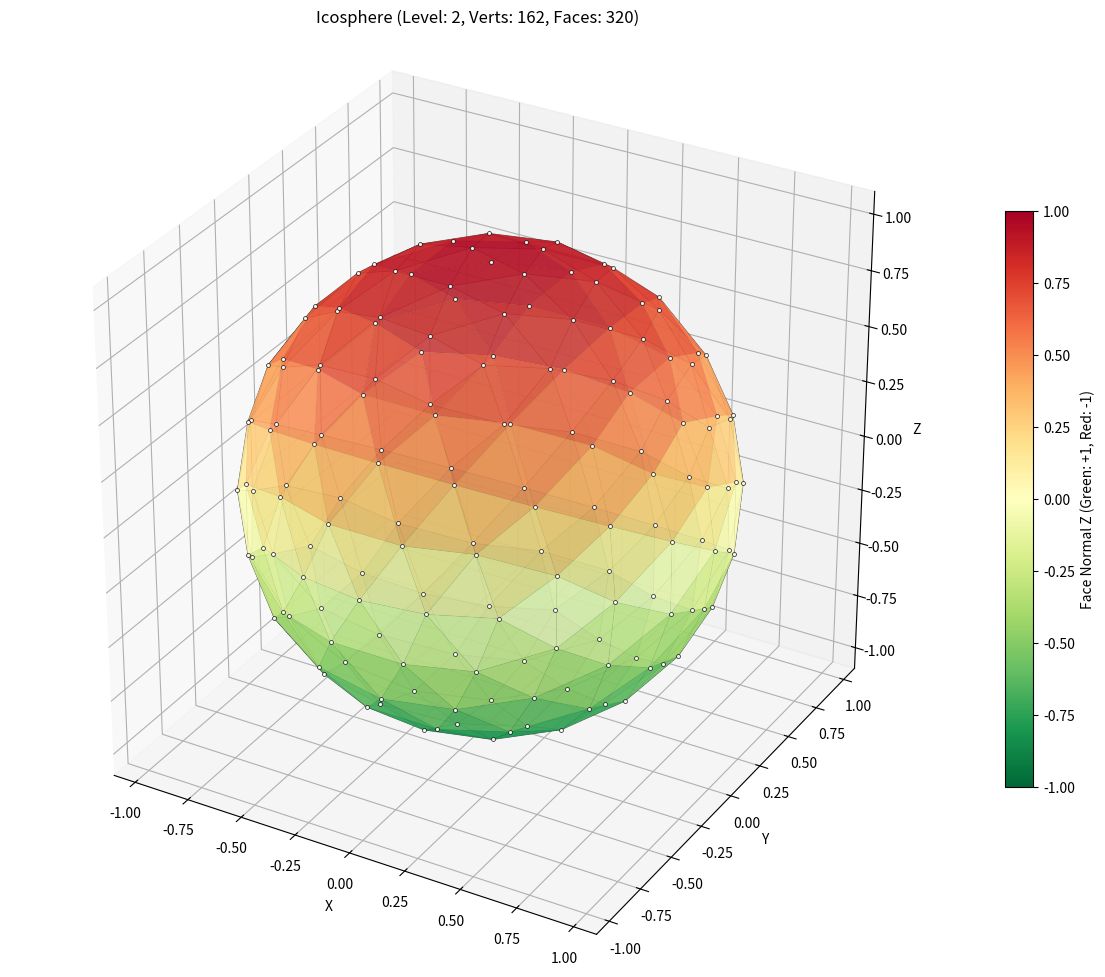

Write Python code to recreate this figure.
import struct
from typing import Dict, List, Tuple
from matplotlib import pyplot as plt
from mpl_toolkits.mplot3d.art3d import Poly3DCollection
from matplotlib.widgets import RadioButtons, Slider
import numpy as np
from collections import defaultdict
import matplotlib.cm as cm 
import matplotlib.colors as colors

PHI = (1.0 + np.sqrt(5.0)) / 2.0
cmap = cm.get_cmap('RdYlGn_r')
norm = colors.Normalize(vmin=-1.0, vmax=1.0)

class Vertex:
	def __init__(self, x, y, z):
		self.pos = np.array([float(x), float(y), float(z)], dtype=np.float64)
		self.x = float(x)
		self.y = float(y)
		self.z = float(z)

	def normalize(self):
		norm = np.linalg.norm(self.pos)
		if abs(norm) > 1e-10:
			self.pos /= norm
			self.x, self.y, self.z = self.pos
		return self

	def dotProd(self, other):
		return np.dot(self.pos, other.pos)

	def crossProduct(self, other):
		cross_pos = np.cross(self.pos, other.pos)
		return Vertex(cross_pos[0], cross_pos[1], cross_pos[2])

	def __hash__(self):
		rounded_pos = tuple(np.round(self.pos, 8))
		return hash(rounded_pos)

	def __eq__(self, other):
		if not isinstance(other, Vertex):
			return False
		return np.allclose(self.pos, other.pos, atol=1e-10)

	def __repr__(self):
		return f"Vertex({self.x:.4f}, {self.y:.4f}, {self.z:.4f})"

class Face:
	def __init__(self, *vertices: int):
		if len(vertices) < 3:
			raise ValueError("Face must have at least 3 vertices")
		self.vertices = tuple(vertices)

	def get_vertices(self, world: 'worldState') -> List[Vertex]:
		"""Helper to get the actual Vertex objects for this face."""
		try:
			return [world.vertices[i] for i in self.vertices]
		except IndexError as e:
			max_idx = max(self.vertices) if self.vertices else -1
			print(f"Error: Vertex index out of bounds in face {self.vertices}. Max index: {max_idx}, Num vertices: {len(world.vertices)}. Error: {e}")
			raise

	def normal(self, world: 'worldState') -> np.ndarray:
		"""Calculates the approximate normal vector of the face (pointing outwards)."""
		verts = self.get_vertices(world)
		if len(verts) < 3:
			return np.array([0.0, 0.0, 0.0]) 

		
		face_normal = np.zeros(3, dtype=np.float64)
		num_verts = len(verts)
		for i in range(num_verts):
			v_curr = verts[i].pos
			v_next = verts[(i + 1) % num_verts].pos
			face_normal[0] += (v_curr[1] - v_next[1]) * (v_curr[2] + v_next[2])
			face_normal[1] += (v_curr[2] - v_next[2]) * (v_curr[0] + v_next[0])
			face_normal[2] += (v_curr[0] - v_next[0]) * (v_curr[1] + v_next[1])

		norm = np.linalg.norm(face_normal)
		if abs(norm) < 1e-10:
			centroid = self.centroid(world).pos
			norm_c = np.linalg.norm(centroid)
			if norm_c > 1e-9:
				return centroid / norm_c
			else:
				return np.array([0.0, 0.0, 1.0])

		face_normal /= norm
		if np.dot(face_normal, self.centroid(world).pos) < 0:
			face_normal *= -1.0
		return face_normal

	def centroid(self, world: 'worldState') -> Vertex:
		"""Calculates the geometric centroid of the face vertices."""
		verts = self.get_vertices(world)
		if not verts:
			return Vertex(0,0,0)
		center_pos = np.mean([v.pos for v in verts], axis=0)
		return Vertex(*center_pos).normalize()

	def _validate_face(self, world):
		"""Ensure the face is simple (non-intersecting edges)"""
		n = len(self.vertices)
		if n < 3:
			raise ValueError("Face must have at least 3 vertices")
			
		if n > 3:
			points = [world.vertices[i].pos for i in self.vertices]
			
			normal = np.cross(points[1] - points[0], points[2] - points[0])
			norm_val = np.linalg.norm(normal)
			if norm_val < 1e-9:
				if n > 3:
					normal = np.cross(points[2] - points[1], points[3] - points[1])
					norm_val = np.linalg.norm(normal)
			normal /= norm_val

			dominant_axis = np.argmax(np.abs(normal))
			axes = [0, 1, 2]
			axes.remove(dominant_axis)
			
			projected = [(p[axes[0]], p[axes[1]]) for p in points]
			
			for i in range(n):
				for j in range(i + 2, n):
					if (i == 0 and j == n - 1):
						continue
					a1, a2 = projected[i], projected[(i + 1) % n]
					b1, b2 = projected[j], projected[(j + 1) % n]
					if self._segments_intersect(a1, a2, b1, b2):
						raise ValueError(f"Face {self.vertices} has self-intersecting edges between edge {i}-{ (i + 1) % n} and {j}-{(j + 1) % n}")

	def _segments_intersect(self, p1, p2, p3, p4):
		def orientation(p, q, r):
			val = (q[1] - p[1]) * (r[0] - q[0]) - (q[0] - p[0]) * (r[1] - q[1])
			if abs(val) < 1e-7: return 0
			return 1 if val > 0 else 2
		def on_segment(p, q, r):
			return (q[0] <= max(p[0], r[0]) and q[0] >= min(p[0], r[0]) and
					q[1] <= max(p[1], r[1]) and q[1] >= min(p[1], r[1]))

		o1 = orientation(p1, p2, p3)
		o2 = orientation(p1, p2, p4)
		o3 = orientation(p3, p4, p1)
		o4 = orientation(p3, p4, p2)

		if o1 != o2 and o3 != o4:
			eps = 1e-9
			if np.linalg.norm(np.array(p1)-np.array(p3)) < eps or \
			   np.linalg.norm(np.array(p1)-np.array(p4)) < eps or \
			   np.linalg.norm(np.array(p2)-np.array(p3)) < eps or \
			   np.linalg.norm(np.array(p2)-np.array(p4)) < eps:
				return False
			return True
		if o1 == 0 and on_segment(p1, p3, p2): return True
		if o2 == 0 and on_segment(p1, p4, p2): return True
		if o3 == 0 and on_segment(p3, p1, p4): return True
		if o4 == 0 and on_segment(p3, p2, p4): return True
		return False

	def area(self, world):
		n = len(self.vertices)
		if n < 3:
			raise ValueError(f"Cannot calculate area for face with {n} vertices: {self.vertices}")

		verts_pos = [world.vertices[idx].pos for idx in self.vertices]

		angle_sum = 0.0
		for i in range(n):
			p0 = verts_pos[(i - 1 + n) % n] 
			p1 = verts_pos[i]
			p2 = verts_pos[(i + 1) % n]

			v1 = p0 - p1
			v2 = p2 - p1

			tangent_v1 = v1 - np.dot(v1, p1) * p1
			tangent_v2 = v2 - np.dot(v2, p1) * p1

			norm_tv1 = np.linalg.norm(tangent_v1)
			norm_tv2 = np.linalg.norm(tangent_v2)

			if norm_tv1 < 1e-10 or norm_tv2 < 1e-10:
				angle = np.pi
			else:
				cos_angle = np.dot(tangent_v1, tangent_v2) / (norm_tv1 * norm_tv2)
				angle = np.arccos(np.clip(cos_angle, -1.0, 1.0))

			angle_sum += angle

		area_unit_sphere = angle_sum - (n - 2) * np.pi
		if area_unit_sphere < 0 and abs(area_unit_sphere) < 1e-7:
				area_unit_sphere = 0.0
		elif area_unit_sphere < 0:
			area_unit_sphere = abs(area_unit_sphere)


		return area_unit_sphere * world.radius**2

	def __repr__(self):
		return f"Face{self.vertices}"

class Plate:
	def __init__(self):
		self.vertices: List[int] = [] 
		pass

	def move(self, oldvert: List[int], newvert: List[int]):
		for v in oldvert:
			self.vertices.remove(v)
		self.vertices.extend(newvert)

class worldState:
	def __init__(self):
		self.vertices: List[Vertex] = []
		self.faces: List[Face] = []
		self.radius: float = 1.0
		self.timestepSeconds: int = 1
		self.gravity: float = 9.81
		self.details: int = 3
		self.elevations: dict[int, float] = {} #assign vertex to float elevation
		#TODO: assign elevations based on plates. mountains and trenches along fault lines

		# Cache for subdivision: key=sorted tuple(v_idx1, v_idx2), value=midpoint_idx
		self._subdivision_cache: Dict[Tuple[int, int], int] = {}
		self._vertex_pos_cache: Dict[Tuple[float, ...], int] = {}

	def timeStepHour(self) -> float: return float(self.timestepSeconds) / 3600.0
	def timeStepDay(self) -> float: return float(self.timestepSeconds) / 86400.0
	def timeStepYear(self) -> float: return float(self.timestepSeconds) / 31556952.0

	def _add_vertex(self, vertex: Vertex) -> int:
		norm_vertex = vertex.normalize()
		key = tuple(np.round(norm_vertex.pos, 8))
		if key in self._vertex_pos_cache:
			return self._vertex_pos_cache[key]
		else:
			idx = len(self.vertices)
			self.vertices.append(norm_vertex)
			self._vertex_pos_cache[key] = idx
			return idx

	def _get_or_create_midpoint(self, v1_idx: int, v2_idx: int) -> int:
		key = tuple(sorted((v1_idx, v2_idx)))
		if key in self._subdivision_cache:
			return self._subdivision_cache[key]
		v1 = self.vertices[v1_idx]
		v2 = self.vertices[v2_idx]
		mid_pos = (v1.pos + v2.pos) / 2.0
		midpoint_vertex = Vertex(mid_pos[0], mid_pos[1], mid_pos[2])
		mid_idx = self._add_vertex(midpoint_vertex)
		self._subdivision_cache[key] = mid_idx
		return mid_idx

	def _normalize_all_vertices(self):
		self._vertex_pos_cache.clear()
		for i, v in enumerate(self.vertices):
			v.normalize()
			key = tuple(np.round(v.pos, 8))
			if key in self._vertex_pos_cache:
				print(f"Warning: Duplicate vertex found after normalization: Index {i} same as {self._vertex_pos_cache[key]}")
			self._vertex_pos_cache[key] = i


	def icosphereBase(self):
		self.vertices = []
		self.faces = []
		self._vertex_pos_cache = {}
		self._subdivision_cache = {}
		
		vertices = [
			Vertex(-1, PHI, 0),
			Vertex(1, PHI, 0),
			Vertex(-1, -PHI, 0),
			Vertex(1, -PHI, 0),
			Vertex(0, -1, PHI),
			Vertex(0, 1, PHI),
			Vertex(0, -1, -PHI),
			Vertex(0, 1, -PHI),
			Vertex(PHI, 0, -1),
			Vertex(PHI, 0, 1),
			Vertex(-PHI, 0, -1),
			Vertex(-PHI, 0, 1)
		]
		
		for v in vertices:
			v.normalize()
		
		faces = [
			Face(0, 11, 5),
			Face(0, 5, 1),
			Face(0, 1, 7),
			Face(0, 7, 10),
			Face(0, 10, 11),
			Face(1, 5, 9),
			Face(5, 11, 4),
			Face(11, 10, 2),
			Face(10, 7, 6),
			Face(7, 1, 8),
			Face(3, 9, 4),
			Face(3, 4, 2),
			Face(3, 2, 6),
			Face(3, 6, 8),
			Face(3, 8, 9),
			Face(4, 9, 5),
			Face(2, 4, 11),
			Face(6, 2, 10),
			Face(8, 6, 7),
			Face(9, 8, 1)
		]
		self.vertices = vertices
		self.faces = faces
		self.subdivide() 
		return self

	def cubeBase(self):
		self.vertices = []
		self.faces = []
		self._vertex_pos_cache = {}
		self._subdivision_cache = {}

		raw_verts = [Vertex(x, y, z) for x in [-1, 1] for y in [-1, 1] for z in [-1, 1]]
		cube_indices = [self._add_vertex(v) for v in raw_verts] 

		self.faces = [
			Face(cube_indices[0], cube_indices[2], cube_indices[6], cube_indices[4]), 
			Face(cube_indices[1], cube_indices[3], cube_indices[7], cube_indices[5]), 
			Face(cube_indices[0], cube_indices[1], cube_indices[5], cube_indices[4]), 
			Face(cube_indices[2], cube_indices[3], cube_indices[7], cube_indices[6]), 
			Face(cube_indices[0], cube_indices[1], cube_indices[3], cube_indices[2]), 
			Face(cube_indices[4], cube_indices[5], cube_indices[7], cube_indices[6])  
		]

		self.subdivide()
		self._normalize_all_vertices()
		return self

	def truncatedIcosahedronBase(self):
		self.vertices = []
		self.faces = []
		self._vertex_pos_cache = {}
		self._subdivision_cache = {}
		icosa_verts_raw = [
			Vertex(-1, PHI, 0), Vertex(1, PHI, 0), Vertex(-1, -PHI, 0), Vertex(1, -PHI, 0),
			Vertex(0, -1, PHI), Vertex(0, 1, PHI), Vertex(0, -1, -PHI), Vertex(0, 1, -PHI),
			Vertex(PHI, 0, -1), Vertex(PHI, 0, 1), Vertex(-PHI, 0, -1), Vertex(-PHI, 0, 1)
		]
		icosa_faces_indices = [
			(0, 11, 5), (0, 5, 1), (0, 1, 7), (0, 7, 10), (0, 10, 11),
			(1, 5, 9), (5, 11, 4), (11, 10, 2), (10, 7, 6), (7, 1, 8),
			(3, 9, 4), (3, 4, 2), (3, 2, 6), (3, 6, 8), (3, 8, 9),
			(4, 9, 5), (2, 4, 11), (6, 2, 10), (8, 6, 7), (9, 8, 1)
		]
		icosa_vertex_map = {i: self._add_vertex(v) for i, v in enumerate(icosa_verts_raw)}
		# Check if map is identity 0->0, 1->1 etc.
		if any(k != v for k, v in icosa_vertex_map.items()):
			print("Warning: Icosahedron vertex mapping is not identity. Indices might be shifted.")

		# Use the indices FROM the map when accessing vertices
		icosa_verts = [self.vertices[icosa_vertex_map[i]] for i in range(len(icosa_verts_raw))]

		# Cache for the new vertices created by trisection
		# Key: tuple(sorted(original_v_idx1, original_v_idx2)), Value: (new_v_idx_near_v1, new_v_idx_near_v2)
		edge_vertex_map: Dict[Tuple[int, int], Tuple[int, int]] = {}
		processed_edges = set()
		for face_indices in icosa_faces_indices:
			for i in range(3):
				orig_idx1 = face_indices[i]
				orig_idx2 = face_indices[(i + 1) % 3]
				edge_key = tuple(sorted((orig_idx1, orig_idx2)))
				if edge_key not in processed_edges:
					processed_edges.add(edge_key)
					# Get the actual Vertex objects using mapped indices
					v1 = self.vertices[icosa_vertex_map[orig_idx1]]
					v2 = self.vertices[icosa_vertex_map[orig_idx2]]

					# Linear interpolation in 3D space
					p13 = v1.pos + (v2.pos - v1.pos) / 3.0
					p23 = v1.pos + 2.0 * (v2.pos - v1.pos) / 3.0 # Corrected: 2/3 way from v1 to v2

					# Create Vertex objects (normalization happens in _add_vertex)
					v13 = Vertex(*p13) # Closer to v1
					v23 = Vertex(*p23) # Closer to v2

					# Add new vertices using _add_vertex and get their final indices
					idx13 = self._add_vertex(v13) # Index of vertex closer to v1 on sphere
					idx23 = self._add_vertex(v23) # Index of vertex closer to v2 on sphere

					# Store map: key uses ORIGINAL icosahedron indices
					# Value uses NEW world indices
					# Ensure order: value[0] is near edge_key[0], value[1] is near edge_key[1]
					if orig_idx1 == edge_key[0]: # v1 corresponds to the smaller original index
						edge_vertex_map[edge_key] = (idx13, idx23)
					else: # v2 corresponds to the smaller original index
						edge_vertex_map[edge_key] = (idx23, idx13)

		def get_vertex_third(v_start_orig_idx, v_end_orig_idx):
			edge_key = tuple(sorted((v_start_orig_idx, v_end_orig_idx)))
			idx_near_low, idx_near_high = edge_vertex_map[edge_key]

			# We want the new vertex NEAR v_start_orig_idx
			if v_start_orig_idx == edge_key[0]: # v_start is the lower original index
				return idx_near_low # Return the first index in the map value
			else: # v_start is the higher original index
				return idx_near_high # Return the second index in the map value


		# 2. Generate faces (Pentagons and Hexagons) using NEW world indices

		# Build ordered neighbor list for original icosahedron vertices
		icosa_vertex_ordered_neighbors = defaultdict(list)
		for orig_v_idx in range(len(icosa_verts_raw)):
			neighbors_unordered = []
			for face_indices in icosa_faces_indices:
				if orig_v_idx in face_indices:
					idx_in_face = face_indices.index(orig_v_idx)
					neighbors_unordered.append(face_indices[(idx_in_face - 1 + 3) % 3])
					neighbors_unordered.append(face_indices[(idx_in_face + 1) % 3])
			# Remove duplicates
			unique_neighbors = list(dict.fromkeys(neighbors_unordered)) # Preserves order roughly
			if len(unique_neighbors) != 5:
				print(f"Warning: Icosahedron vertex {orig_v_idx} has {len(unique_neighbors)} unique neighbors, expected 5.")
				continue

			# Order neighbors correctly around the central vertex
			center_v_world_idx = icosa_vertex_map[orig_v_idx]
			center_pos = self.vertices[center_v_world_idx].pos

			neighbor_world_indices = [icosa_vertex_map[n_idx] for n_idx in unique_neighbors]
			neighbor_positions = [self.vertices[nw_idx].pos for nw_idx in neighbor_world_indices]

			# Project onto tangent plane (normal = center_pos for sphere)
			tangent_vectors = [(n_pos - center_pos) - np.dot(n_pos - center_pos, center_pos) * center_pos
							   for n_pos in neighbor_positions]

			# Choose a reference vector (e.g., the first one) & create orthonormal basis on tangent plane
			ref_vec = tangent_vectors[0]
			norm_ref = np.linalg.norm(ref_vec)
			if norm_ref < 1e-9: print(f"Warning: Near-zero tangent vector for ordering neighbors of {orig_v_idx}"); continue
			ref_vec /= norm_ref

			ref_perp = np.cross(center_pos, ref_vec) # Perpendicular to normal and ref_vec

			# Calculate angles relative to the reference vector
			angles = []
			for i, t_vec in enumerate(tangent_vectors):
				norm_t = np.linalg.norm(t_vec)
				if norm_t < 1e-9: angle = 0.0
				else:
					t_vec /= norm_t
					cos_theta = np.clip(np.dot(ref_vec, t_vec), -1.0, 1.0)
					angle = np.arccos(cos_theta)
					# Determine sign using the perpendicular vector
					if np.dot(t_vec, ref_perp) < 0:
						angle = 2 * np.pi - angle
				# Store angle and the ORIGINAL neighbor index
				angles.append((angle, unique_neighbors[i]))
			angles.sort()
			ordered_neighbors_orig_indices = [neighbor_orig_idx for angle, neighbor_orig_idx in angles]
			icosa_vertex_ordered_neighbors[orig_v_idx] = ordered_neighbors_orig_indices


		added_pentagons_centers = set()
		for orig_v_idx in range(len(icosa_verts_raw)):
			if orig_v_idx in added_pentagons_centers: continue
			ordered_neighbors = icosa_vertex_ordered_neighbors.get(orig_v_idx)
			if not ordered_neighbors or len(ordered_neighbors) != 5:
				print(f"Error: Could not get 5 ordered neighbors for original vertex {orig_v_idx}")
				continue

			# Get the NEW world vertex index 1/3rd of the way from center towards neighbor
			pentagon_vertex_indices = [get_vertex_third(orig_v_idx, neighbor_orig_idx)
									   for neighbor_orig_idx in ordered_neighbors]

			if len(pentagon_vertex_indices) == 5:
				# Ensure indices are unique before adding face
				if len(set(pentagon_vertex_indices)) == 5:
					self.faces.append(Face(*pentagon_vertex_indices))
					added_pentagons_centers.add(orig_v_idx)
				else:
					print(f"Error: Duplicate vertex indices generated for pentagon around {orig_v_idx}: {pentagon_vertex_indices}")
			else:
				print(f"Failed to form pentagon around {orig_v_idx}, got {len(pentagon_vertex_indices)} vertices.")


		# Create Hexagons (one for each original icosahedron face)
		for face_indices in icosa_faces_indices:
			f0, f1, f2 = face_indices # Original indices

			# Get the NEW world vertex indices 1/3rd along edges, moving around the face
			# Use get_vertex_third(start_orig_idx, end_orig_idx) -> returns new world index near start
			v_near_f0_on_f0f1 = get_vertex_third(f0, f1)
			v_near_f1_on_f0f1 = get_vertex_third(f1, f0)
			v_near_f1_on_f1f2 = get_vertex_third(f1, f2)
			v_near_f2_on_f1f2 = get_vertex_third(f2, f1)
			v_near_f2_on_f2f0 = get_vertex_third(f2, f0)
			v_near_f0_on_f2f0 = get_vertex_third(f0, f2)

			# Assemble hexagon face using these NEW world indices in order
			hexagon_verts = (
				v_near_f0_on_f0f1, v_near_f1_on_f0f1, v_near_f1_on_f1f2,
				v_near_f2_on_f1f2, v_near_f2_on_f2f0, v_near_f0_on_f2f0
			)

			# Ensure indices are unique before adding face
			if len(set(hexagon_verts)) == 6:
				self.faces.append(Face(*hexagon_verts))
			else:
				print(f"Error: Duplicate vertex indices generated for hexagon from face {face_indices}: {hexagon_verts}")


		# Subdivide the resulting pentagons and hexagons
		self.subdivide()
		# self._normalize_all_vertices() # Optional check
		# Validate faces (optional, can be slow)
		# try:
		# 	for face in self.faces: face._validate_face(self)
		# except ValueError as e:
		# 	print(f"Validation Error in Truncated Icosahedron: {e}")

		return self

	def subdivide(self):
		"""Subdivides faces of the mesh based on detail level."""
		if self.details <= 0: return

		print(f"Starting subdivision process (details={self.details})")

		for level in range(self.details):
			print(f" Subdividing Level {level + 1}/{self.details}...")
			current_faces = self.faces[:]
			if not current_faces:
				print("  No faces to subdivide.")
				break

			face_areas = []
			valid_faces_indices = [] 
			print(f"  Calculating areas for {len(current_faces)} faces...")
			for i, face in enumerate(current_faces):
				try:
					area = face.area(self)
					if not np.isfinite(area) or area < 0:
						print(f"  Warning: Invalid area ({area}) calculated for face {face.vertices}. Skipping.")
						face_areas.append(-1.0)
					else:
						face_areas.append(area)
						valid_faces_indices.append(i)
				except Exception as e:
					print(f"  Error calculating area for face {face.vertices}: {e}. Skipping this face.")
					face_areas.append(-1.0) 

			valid_areas = [face_areas[i] for i in valid_faces_indices]

			if not valid_areas:
				print("  No valid face areas calculated. Stopping subdivision.")
				break

			max_area = max(valid_areas) if valid_areas else 0
			if max_area < 1e-12:
				print("  Max face area is near zero. No subdivision will occur this level.")
				self.details = level
				break

			area_threshold = 0.5 * max_area
			print(f"  Max face area: {max_area:.4e}, Threshold for subdivision: {area_threshold:.4e}")

			new_faces_next_level = []
			self._subdivision_cache = {}
			faces_subdivided = 0
			faces_kept = 0

			print("  Processing faces for subdivision/keeping...")
			for i, face in enumerate(current_faces):
				current_area = face_areas[i]
				if current_area < 0:
					continue 

				if current_area >= area_threshold:
					faces_subdivided += 1
					vert_indices = face.vertices
					n = len(vert_indices)
					midpoint_indices = []
					try:
						for j in range(n):
							v1_idx = vert_indices[j]
							v2_idx = vert_indices[(j + 1) % n]
							if v1_idx >= len(self.vertices) or v2_idx >= len(self.vertices):
								raise IndexError(f"Vertex index out of bounds. V1:{v1_idx}, V2:{v2_idx}, Max:{len(self.vertices)-1}")
							mid_idx = self._get_or_create_midpoint(v1_idx, v2_idx)
							midpoint_indices.append(mid_idx)
					except IndexError as e:
						print(f"  Error getting midpoints for face {face.vertices}: {e}. Skipping subdivision for this face.")
						new_faces_next_level.append(face) 
						faces_subdivided -= 1
						faces_kept += 1
						continue
					except Exception as e:
						print(f"  Unexpected error during midpoint creation for face {face.vertices}: {e}. Skipping subdivision.")
						new_faces_next_level.append(face)
						faces_subdivided -= 1
						faces_kept += 1
						continue

					if n == 3:
						v0, v1, v2 = vert_indices
						m01, m12, m20 = midpoint_indices
						new_faces_next_level.append(Face(v0, m01, m20))
						new_faces_next_level.append(Face(v1, m12, m01))
						new_faces_next_level.append(Face(v2, m20, m12))
						new_faces_next_level.append(Face(m01, m12, m20)) 
						for nf in new_faces_next_level[-4:]: 
							try:
								nf._validate_face(self) 
							except ValueError as ve:
								print(f"  Validation failed for new face {nf.vertices} during subdivision: {ve}")

					elif n > 3:
						center_face = Face(*midpoint_indices)
						new_faces_next_level.append(center_face)
						try:
							center_face._validate_face(self)
						except ValueError as ve:
							print(f"  Validation failed for new center face {center_face.vertices} during subdivision (n-gon): {ve}")

						for j in range(n):
							v_curr = vert_indices[j]
							m_next = midpoint_indices[j]
							m_prev = midpoint_indices[(j - 1 + n) % n]
							edge_triangle = Face(v_curr, m_next, m_prev)
							new_faces_next_level.append(edge_triangle)
							try:
								edge_triangle._validate_face(self)
							except ValueError as ve:
								print(f"  Validation failed for new edge triangle {edge_triangle.vertices} during subdivision: {ve}")

				else:
					faces_kept += 1
					new_faces_next_level.append(face)

			self.faces = new_faces_next_level
			print(f"  Level {level + 1} complete. Faces subdivided: {faces_subdivided}, Faces kept: {faces_kept}. Total faces: {len(self.faces)}")

		print(f"Subdivision finished. Final face count: {len(self.faces)}")

	def duplicateLayers(self):
		pass

	def validateStructure(self):
		pass


def VisualizeWorld(world: worldState, title: str = "World Mesh"):
	fig = plt.figure(figsize=(12, 10))
	ax = fig.add_subplot(111, projection='3d')

	face_polys = []
	face_colors = []
	edge_lines = []

	if world.faces:
		print(f"Visualizing {len(world.faces)} faces...")
		count = 0
		for face in world.faces:
			count += 1
			if count % 1000 == 0 : print(f" Processing face {count}/{len(world.faces)}")
			try:
				verts_idx = list(face.vertices)
				face_verts_pos_poly = [world.vertices[i].pos for i in verts_idx]

				face_normal = face.normal(world)
				z_normal = face_normal[2]
				f_color = cmap(norm(z_normal))

				face_polys.append(face_verts_pos_poly)
				face_colors.append(f_color)

				verts_idx_lines = list(face.vertices) + [face.vertices[0]]
				face_verts_pos_lines = [world.vertices[i].pos for i in verts_idx_lines]
				edge_lines.append(face_verts_pos_lines)

			except IndexError:
				print(f"Warning: Vertex index out of bounds in face {face}. Skipping.")
				continue
			except Exception as e:
				print(f"Warning: Error processing face {face}: {e}. Skipping.")
				continue
	else:
		print("No faces to plot.")

	if face_polys:
		print("Adding face collection...")
		poly_collection = Poly3DCollection(face_polys, alpha=0.75, facecolors=face_colors, edgecolors='none')
		ax.add_collection3d(poly_collection)
		print("Faces added.")

	if edge_lines:
		print("Adding edge lines...")
		for line_verts in edge_lines:
			xs, ys, zs = zip(*line_verts)
			ax.plot(xs, ys, zs, color='black', alpha=0.4, linewidth=0.6)
		print("Edges added.")

	if world.vertices:
		print("Adding vertices...")
		x, y, z = zip(*(v.pos for v in world.vertices))
		ax.scatter(x, y, z, color='white', s=8, alpha=0.9, edgecolors='black', linewidths=0.5, depthshade=False)
		print("Vertices added.")

	ax.set_box_aspect([1, 1, 1]) 
	limit = world.radius * 1.1
	ax.set_xlim(-limit, limit)
	ax.set_ylim(-limit, limit)
	ax.set_zlim(-limit, limit)

	ax.set_xlabel('X')
	ax.set_ylabel('Y')
	ax.set_zlabel('Z')
	ax.set_title(f'{title} (Level: {world.details}, Verts: {len(world.vertices)}, Faces: {len(world.faces)})')

	scalar_mappable = cm.ScalarMappable(norm=norm, cmap=cmap)
	scalar_mappable.set_array([]) 
	cbar = fig.colorbar(scalar_mappable, ax=ax, shrink=0.6, aspect=20, label='Face Normal Z (Green: +1, Red: -1)')

	print("Finalizing plot...")
	plt.tight_layout()
	plt.show()

def main():
	common_radius = 1.0

	# # --- Icosphere Example ---
	# print("Generating Icosphere...")
	world_ico = worldState()
	world_ico.radius = common_radius
	world_ico.details = 2 # Detail level
	world_ico.icosphereBase()
	print(f"Icosphere Vertices: {len(world_ico.vertices)}, Faces: {len(world_ico.faces)}")
	VisualizeWorld(world_ico, "Icosphere")


	# # --- Cube Sphere Example ---
	# print("\nGenerating Cube Sphere...")
	# world_cube = worldState()
	# world_cube.radius = common_radius
	# world_cube.details = 3 # Detail level
	# world_cube.cubeBase()
	# print(f"Cube Sphere Vertices: {len(world_cube.vertices)}, Faces: {len(world_cube.faces)}")
	# VisualizeWorld(world_cube, "Cube Sphere")


	# --- Truncated Icosahedron Example ---
	# print("\nGenerating Truncated Icosahedron Sphere...")
	# world_trunc = worldState()
	# world_trunc.radius = common_radius
	# world_trunc.details = 3 # Start with lower detail for faster generation/viz
	# world_trunc.truncatedIcosahedronBase()
	# print(f"Trunc. Ico. Vertices: {len(world_trunc.vertices)}, Faces: {len(world_trunc.faces)}")
	# face_types = defaultdict(int)
	# total_area = 0
	# for f in world_trunc.faces:
	# 	face_types[len(f.vertices)] += 1
	# 	try:
	# 		total_area += f.area(world_trunc) # Calculate area
	# 	except Exception as e:
	# 		print(f"Error calculating area for face {f.vertices}: {e}")

	# print(f"Face types after subdivision: {dict(face_types)}")
	# expected_area = 4 * np.pi * world_trunc.radius**2
	# print(f"Total calculated face area: {total_area:.5f}")
	# print(f"Expected sphere area:       {expected_area:.5f}")
	# print(f"Area difference: {abs(total_area - expected_area):.5f}")
	# VisualizeWorld(world_trunc, "Truncated Icosahedron Sphere")


if __name__ == "__main__":
	main()
